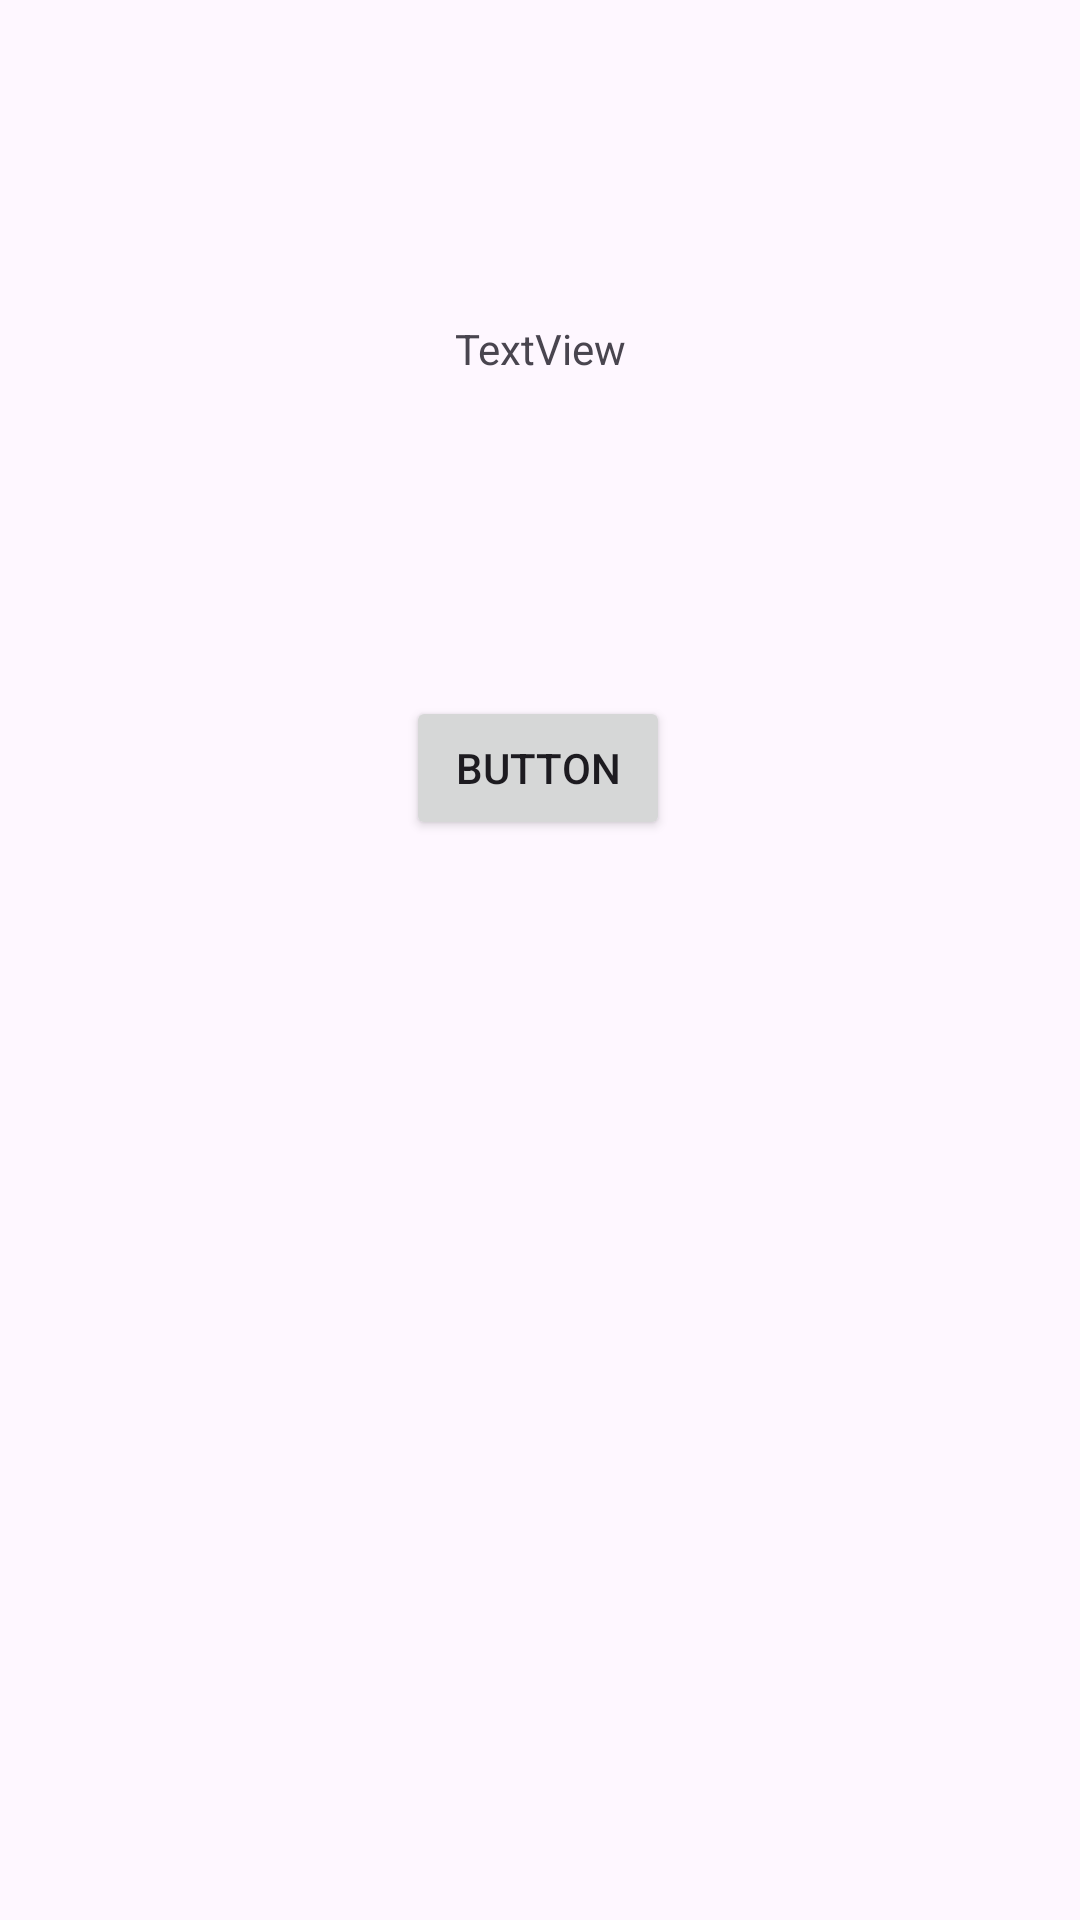

The Android layout XML behind this screen, and the referenced resources:
<!-- AndroidManifest.xml: application theme Theme.PracticaAutenticacionMorales -->
<!-- res/layout/activity_main.xml -->
<?xml version="1.0" encoding="utf-8"?>
<androidx.constraintlayout.widget.ConstraintLayout xmlns:android="http://schemas.android.com/apk/res/android"
    xmlns:app="http://schemas.android.com/apk/res-auto"
    xmlns:tools="http://schemas.android.com/tools"
    android:id="@+id/main"
    android:layout_width="match_parent"
    android:layout_height="match_parent"
    tools:context=".MainActivity">

    <TextView
        android:id="@+id/tvUser"
        android:layout_width="wrap_content"
        android:layout_height="wrap_content"
        android:text="TextView"
        app:layout_constraintBottom_toTopOf="@+id/btnSalir"
        app:layout_constraintEnd_toEndOf="parent"
        app:layout_constraintStart_toStartOf="parent"
        app:layout_constraintTop_toTopOf="parent" />

    <Button
        android:id="@+id/btnSalir"
        android:layout_width="wrap_content"
        android:layout_height="wrap_content"
        android:layout_marginBottom="360dp"
        android:text="Button"
        app:layout_constraintBottom_toBottomOf="parent"
        app:layout_constraintEnd_toEndOf="parent"
        app:layout_constraintHorizontal_bias="0.498"
        app:layout_constraintStart_toStartOf="parent" />
</androidx.constraintlayout.widget.ConstraintLayout>
<!-- resources referenced by this layout -->
<resources>
  <style name="Theme.PracticaAutenticacionMorales" parent="Base.Theme.PracticaAutenticacionMorales" />
  <style name="Base.Theme.PracticaAutenticacionMorales" parent="Theme.Material3.DayNight.NoActionBar">
          
          
      </style>
</resources>
